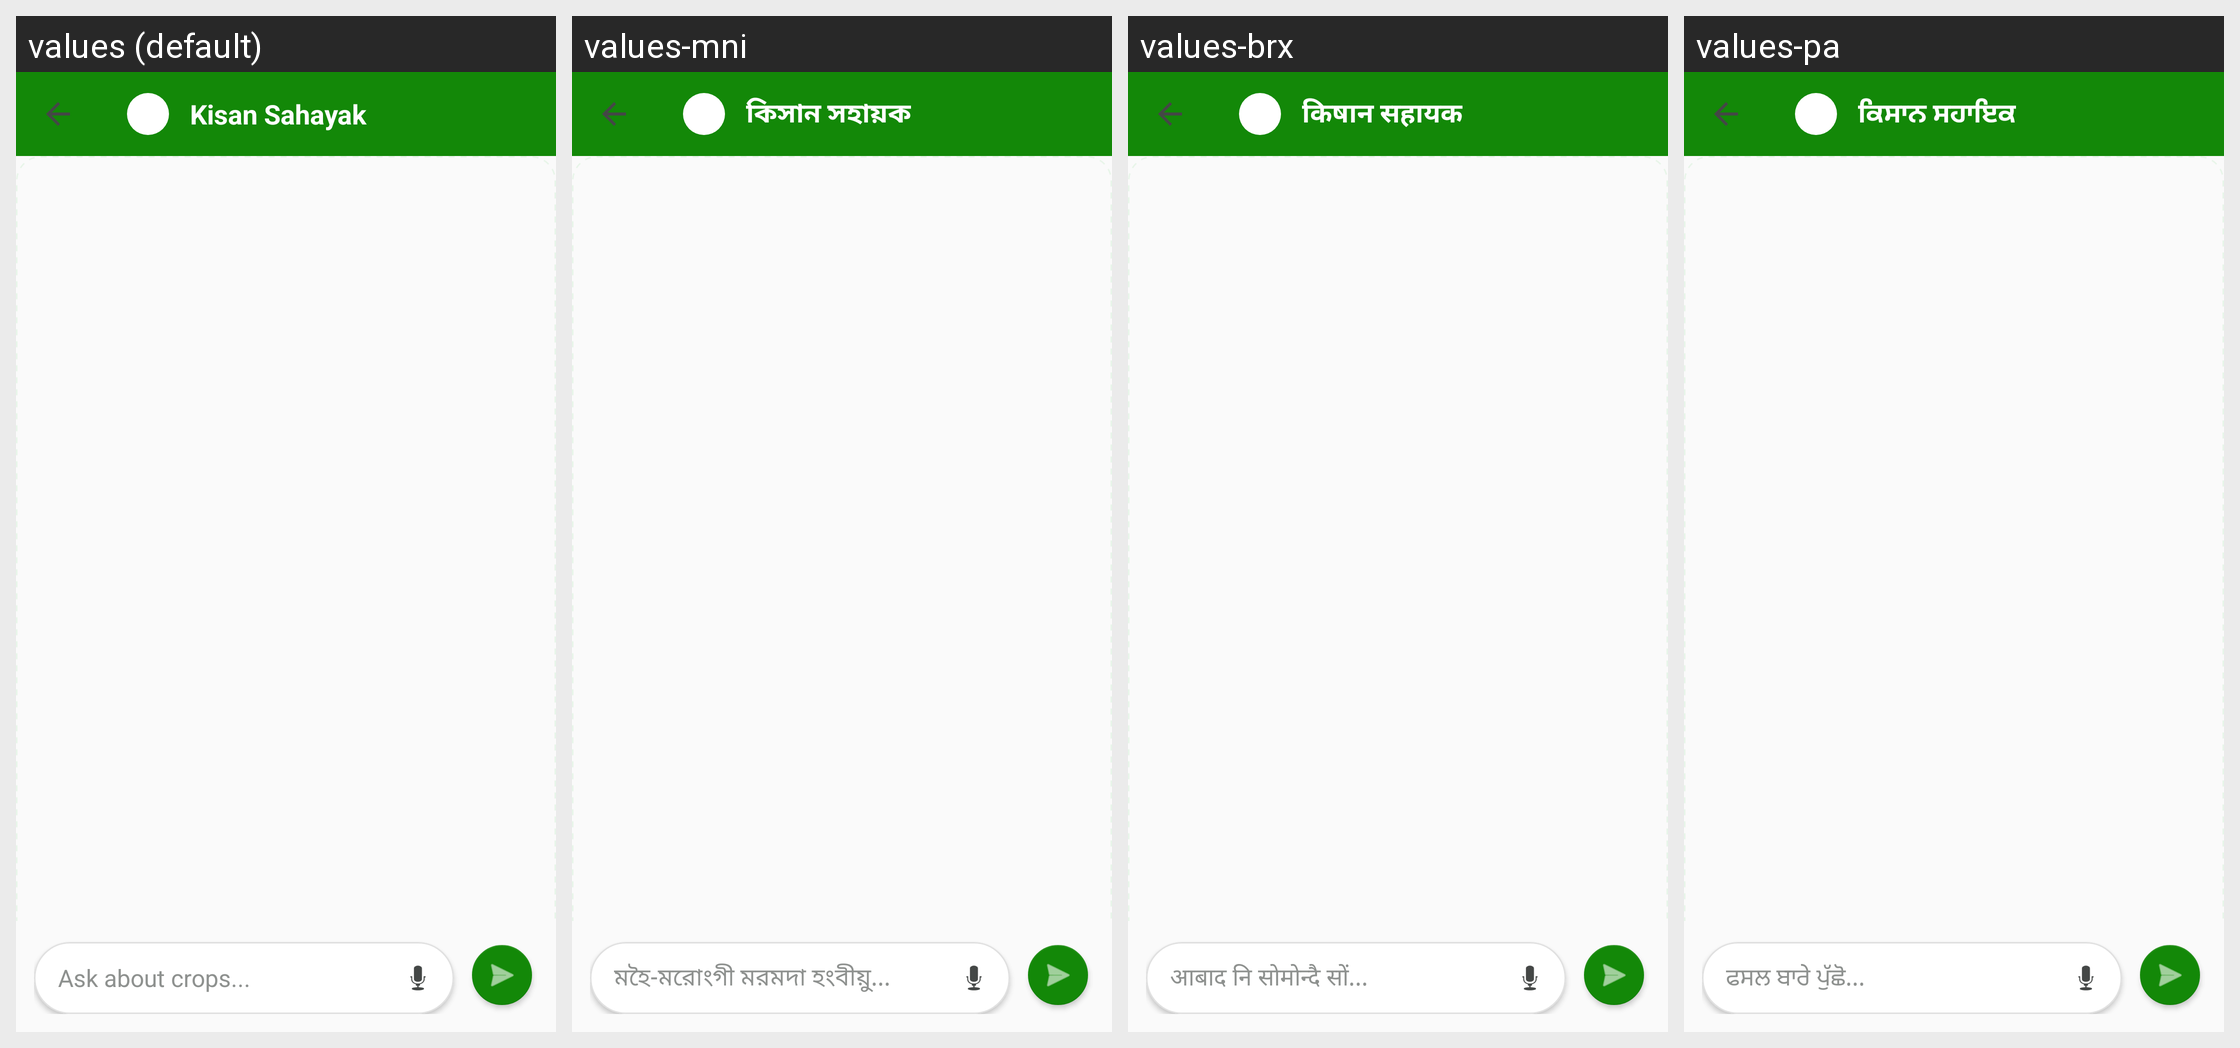

Strings drawn on this Android screen and how each of the app's shown locales translates them:
Android screen res/layout/activity_tip.xml rendered under 4 locales, left to right: values (default), values-mni, values-brx, values-pa. Device: Nexus 5 (rendered at 1080×1920; each locale shown at half size, 540×960, under a caption strip naming it); theme Theme.MittiMitra.
Other locales in the repository, not shown: values-as, values-bn, values-grt, values-gu, values-hi, values-kn, values-lus, values-ml, values-mr, values-ta, values-te.
Strings drawn on this screen, with the default value and each locale's value (text and hints the layout hard-codes, and strings that could not be matched under every locale, appear in the picture but are not listed):

kisan_sahayak_title
  values: Kisan Sahayak
  values-mni: কিসান সহায়ক
  values-brx: किषान सहायक
  values-pa: ਕਿਸਾਨ ਸਹਾਇਕ

chat_hint
  values: Ask about crops...
  values-mni: মহৈ-মরোংগী মরমদা হংবীয়ু...
  values-brx: आबाद नि सोमोन्दै सों...
  values-pa: ਫਸਲ ਬਾਰੇ ਪੁੱਛੋ...
